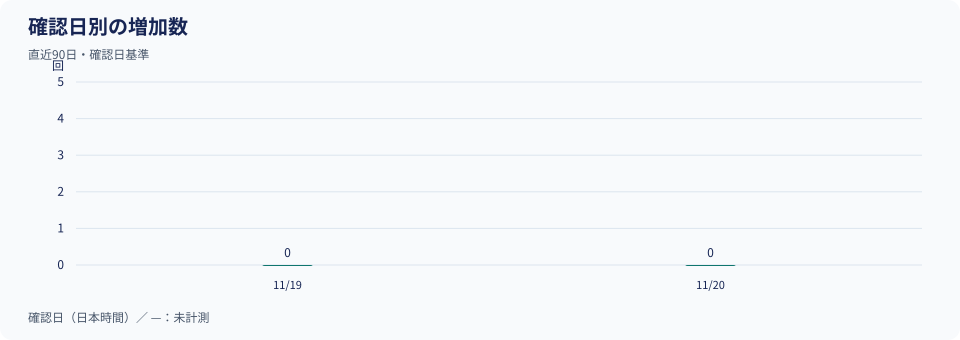

Values plotted in this chart, from the file beside it:
date_jst, new_downloads, observations, baseline_only
2026-11-19, 0, 3, False
2026-11-20, 0, 1, False
